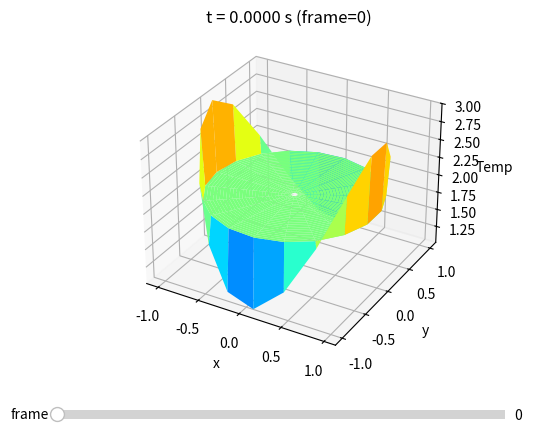

Write the Python code that produced this figure.
import numpy as np
import matplotlib.pyplot as plt
from matplotlib.widgets import Slider
from tqdm import tqdm



BETA = 0
RHO = 0

def sim_in_polar(a=1.0, t=1, Nr=30, Ntheta=20):

    # Get radii in [0,1]
    r = np.linspace(0.0, 1.0, Nr)
    # Get theta from [-pi, pi]
    theta = np.linspace(-np.pi, np.pi, Ntheta, endpoint=True)

    # Calculate radial and angular steps
    dr = r[1] - r[0]
    dtheta = theta[1] - theta[0]
    
    # Stable dt for no diffusion dependent on theta
    #FIXME will update for non-radially symmetric case
    r_min = r[1]

    dt = 1 / (
        2*a*(
            1/(dr**2) + 1/((r_min**2)*(dtheta**2))

        )
    )

    dt *= 0.8

    t_nodes = int(t / dt) + 1

    print("dt =", dt)
    print("t_nodes =", t_nodes)


    # Initialize u. We're not storing an array for every t anymore, dt is too small and
    # there's too many steps

    u = np.zeros((Nr, Ntheta), dtype=float)


    # Set init condition
    u[:, :] = 2    

    # Set boundary condition
    u = set_boundary(u, theta)

    # set frames for displaying (parallel lists)
    frames = []
    frame_times = []
    save_every = 200
    u_next = np.zeros_like(u)+2

    # The model: updates for each time step t
    # w = u
    # w = np.log(w)
    for n in tqdm(range(t_nodes - 1)):
        w = u_next
        u_next[:, :] = w[:, :]

        u_next[1:-1] = w[1:-1] + dt * a* (RHO * w[1:-1] + laplacian(np.log(w),r,dr,theta,dtheta))

        #OLD VERSION
        # Update excludes r = 0
        # for i in range(1, Nr - 1):
        #     radius = r[i]
        #     for j in range(Ntheta):
            
        #         # Wrap around when we get to the beginning or end.
        #         # The neighbor should be the opposite index

        #         jp = (j + 1) % Ntheta
        #         jm = (j - 1) % Ntheta

        #         #Second derivative of r
        #         u_rr = (w[i+1, j] - 2*w[i, j] + w[i-1, j]) / dr ** 2

        #         # First derivative of r
        #         u_r = (w[i+1, j] - w[i-1, j]) / (2 * dr)

        #         # Second derivative of theta
        #         u_theta_theta = (w[i, jp] - 2*w[i, j] + w[i, jm])/ dtheta**2

        #         # Apply to next slice
        #         u_next[i, j] = w[i, j] + dt * a * (u_rr + (1/radius * u_r) + 1/(radius**2)*(u_theta_theta))

        # Update in place instead of calling the function...might be faster
        u_next[-1, :] = np.cos(2 * theta) + 2
        

        u, u_next = u_next, u
        # set r = 0 to the average of the points on the smallest radius
        u[0, :] = u[1, :].mean()

        if n % save_every == 0:
            frames.append(u.copy())
            frame_times.append(n*dt)
    
    R, TH = np.meshgrid(r, theta, indexing="ij")

    phi = (1-BETA) * TH
    X = R * np.cos(phi)
    Y = R * np.sin(phi)

    # Plot the sim
    plot_frames_with_slider(frames, frame_times, X, Y)
    return (frames, frame_times)

#Cycles a list
def cycle_left(list:np.ndarray):
    newlist = list.copy()
    newlist = np.append(newlist, newlist[0])
    return newlist[1:]

def cycle_right(list:np.ndarray):
    newlist = list.copy()
    newlist = np.insert(newlist, 0, newlist[0])
    return newlist[:-1]

#Calculate laplacian
def laplacian(f,r,dr,theta,dtheta):
    f_rr = (f[2:] - 2 * f[1:-1] + f[:-2]) / (dr ** 2)
    f_r = (f[2:] - f[:-2]) / (2 * dr)
    f_theta_theta = (np.apply_along_axis(cycle_left, 1, f) - 2 * f + np.apply_along_axis(cycle_right, 1, f)) / (dtheta ** 2)

    return f_rr + f_r / r[1:-1, np.newaxis] + f_theta_theta[1:-1] / (r[1:-1, np.newaxis] ** 2)

    # First derivative of r
    u_r = (w[i+1, j] - w[i-1, j]) / (2 * dr)

    # Second derivative of theta
    u_theta_theta = (w[i, jp] - 2*w[i, j] + w[i, jm])/ dtheta**2

def set_boundary(w:np.ndarray, theta):
    '''returns a copy of w with boundary conditions enforced. W should be a 2d array representing
    the temp at one time t. w[i, j] is temp at radius i, angle j for a given time.'''
    l = w.copy()
    l[-1, :] = 2 + np.cos(10 * theta)
    return l


def plot_frames_with_slider(frames, frame_times, X, Y):
    if len(frames) == 0:
        raise ValueError("frames is empty")

    if frame_times is None or len(frame_times) != len(frames):
        frame_times = [float(k) for k in range(len(frames))]

    n_frames = len(frames)

    fig = plt.figure()
    ax = fig.add_subplot(111, projection="3d")
    fig.subplots_adjust(bottom=0.18)

    zmin = float(min(f.min() for f in frames))
    zmax = float(max(f.max() for f in frames))
    ax.set_zlim(zmin, zmax)

    # ---- initial frame ----
    k0 = 0
    Z0 = frames[k0].copy()
    Z0[0, 1:] = np.nan          # mask center fan triangles (optional but recommended)
    surf = ax.plot_surface(X, Y, Z0, cmap="jet", vmin=zmin, vmax=zmax, shade=True)

    ax.set_title(f"t = {frame_times[k0]:.4f} s (frame={k0})")
    ax.set_xlabel("x")
    ax.set_ylabel("y")
    ax.set_zlabel("Temp")

    slider_ax = fig.add_axes([0.15, 0.06, 0.7, 0.04])
    s = Slider(slider_ax, "frame", 0, n_frames - 1, valinit=k0, valstep=1)

    def update(val):
        nonlocal surf
        k = int(s.val)          # <-- k is defined here

        Z = frames[k].copy()
        Z[0, 1:] = np.nan       # same masking on updates

        surf.remove()
        surf = ax.plot_surface(X, Y, Z, cmap="jet", vmin=zmin, vmax=zmax, shade=True)
        ax.set_title(f"t = {frame_times[k]:.4f} s (frame={k})")
        fig.canvas.draw_idle()

    s.on_changed(update)
    plt.show()

if __name__ == "__main__":
    sim_in_polar()
